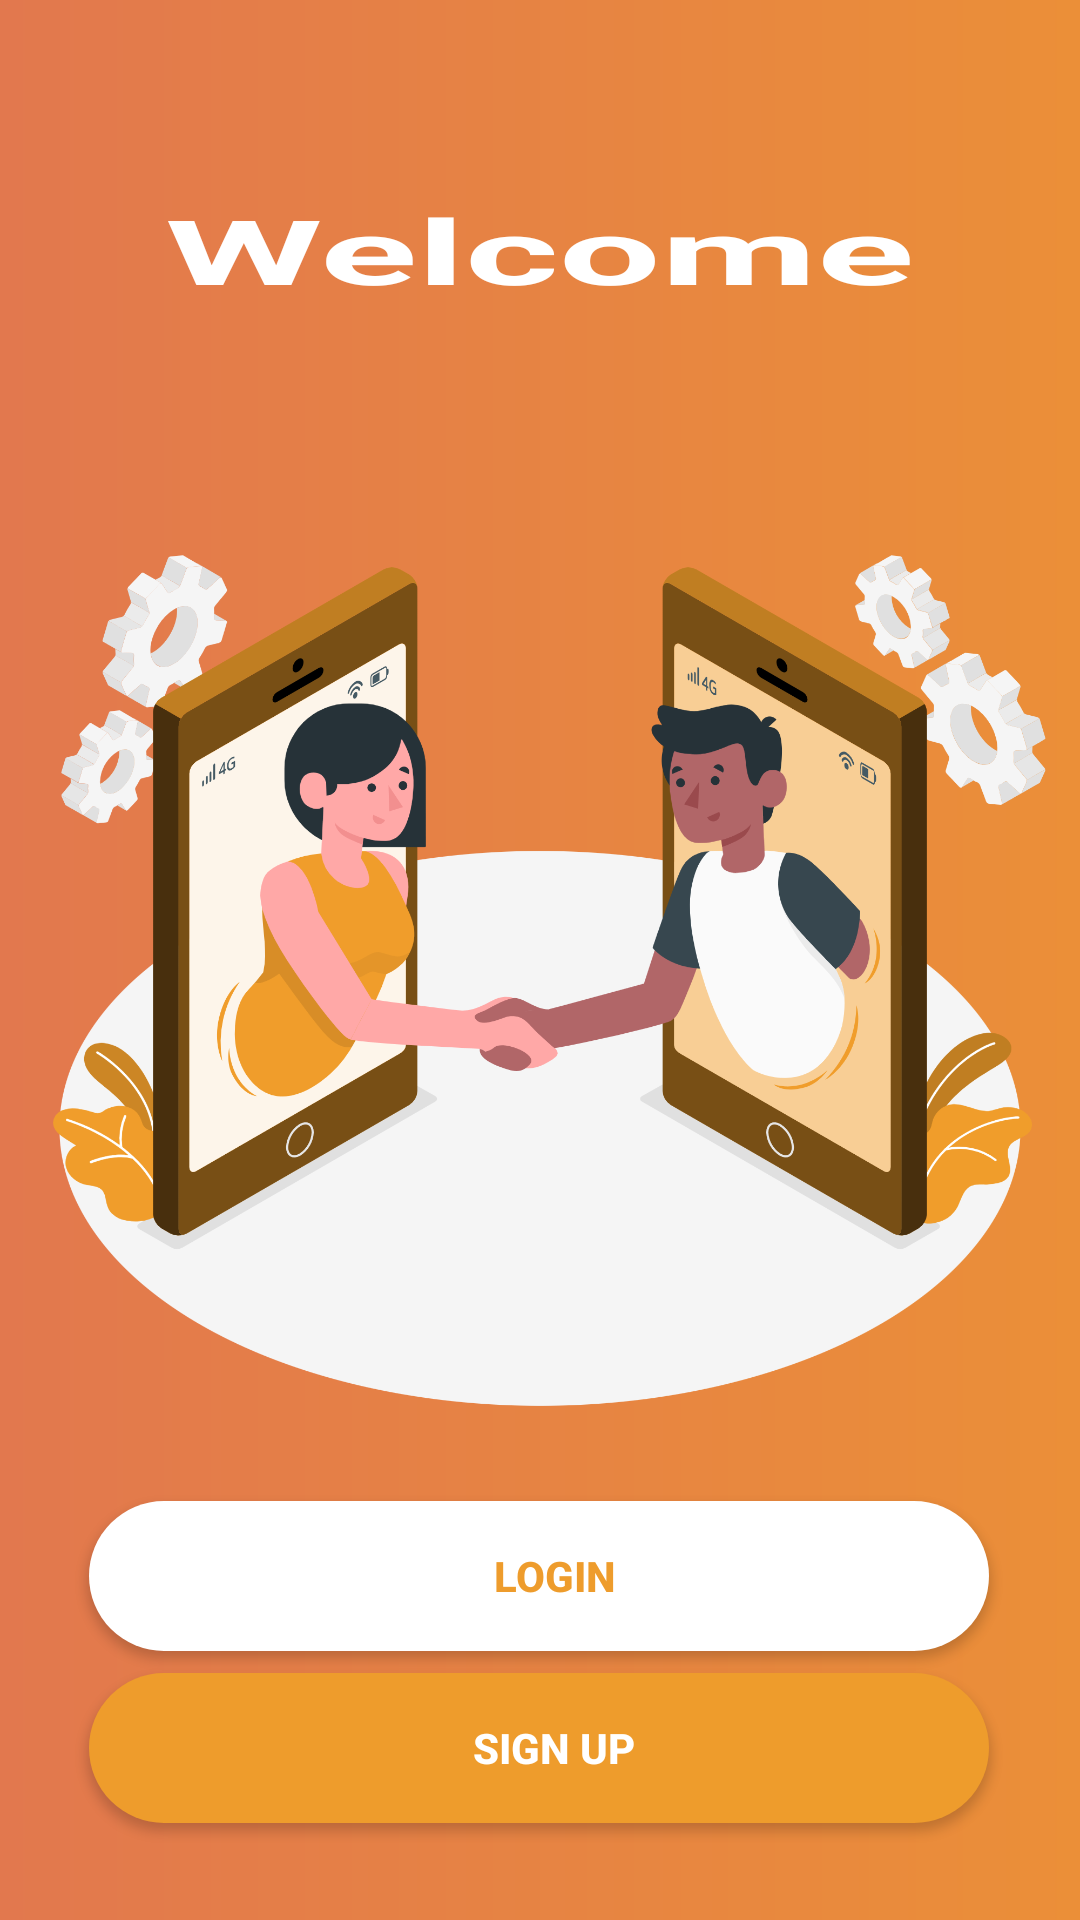

The Android layout XML behind this screen, and the referenced resources:
<!-- AndroidManifest.xml: application theme Theme.ForYou -->
<!-- res/layout/second_activity_main.xml -->
<?xml version="1.0" encoding="utf-8"?>
<androidx.constraintlayout.widget.ConstraintLayout xmlns:android="http://schemas.android.com/apk/res/android"
    xmlns:app="http://schemas.android.com/apk/res-auto"
    xmlns:tools="http://schemas.android.com/tools"
    android:layout_width="match_parent"
    android:layout_height="match_parent"
    android:background="@drawable/main_background">

    <TextView
        android:layout_width="300dp"
        android:layout_height="50dp"
        android:text="Welcome"
        android:textAlignment="center"
        android:textScaleX="2"
        android:textSize="30dp"
        android:textColor="@color/white"
        android:textStyle="bold"
        app:layout_constraintBottom_toBottomOf="parent"
        app:layout_constraintEnd_toEndOf="parent"
        app:layout_constraintHorizontal_bias="0.495"
        app:layout_constraintStart_toStartOf="parent"
        app:layout_constraintTop_toTopOf="parent"
        app:layout_constraintVertical_bias="0.107" />

    <ImageView
        android:id="@+id/imageView2"
        android:layout_width="match_parent"
        android:layout_height="400dp"
        android:src="@drawable/welcome"
        app:layout_constraintBottom_toBottomOf="parent"
        app:layout_constraintTop_toTopOf="parent"
        app:layout_constraintVertical_bias="0.465"
        tools:layout_editor_absoluteX="16dp" />

    <androidx.appcompat.widget.AppCompatButton
        android:layout_width="300dp"
        android:layout_height="50dp"
        android:background="@drawable/boxdesign"
        android:backgroundTint="@color/white"
        android:text="login"
        android:id="@+id/ButtonLogin"
        android:textColor="@color/orange"
        android:textStyle="bold"
        app:layout_constraintBottom_toBottomOf="parent"
        app:layout_constraintEnd_toEndOf="parent"
        app:layout_constraintHorizontal_bias="0.495"
        app:layout_constraintStart_toStartOf="@+id/imageView2"
        app:layout_constraintTop_toTopOf="parent"
        app:layout_constraintVertical_bias="0.848" />

    <androidx.appcompat.widget.AppCompatButton
        android:layout_width="300dp"
        android:layout_height="50dp"
        android:background="@drawable/boxdesign"
        android:backgroundTint="@color/orange"
        android:text="sign up"
        android:id="@+id/ButtonSignUp"
        android:onClick="openMain3"
        android:textStyle="bold"
        android:textColor="@color/white"
        app:layout_constraintBottom_toBottomOf="parent"
        app:layout_constraintEnd_toEndOf="parent"
        app:layout_constraintHorizontal_bias="0.495"
        app:layout_constraintStart_toStartOf="@+id/imageView2"
        app:layout_constraintTop_toTopOf="parent"
        app:layout_constraintVertical_bias="0.945" />


</androidx.constraintlayout.widget.ConstraintLayout>
<!-- resources referenced by this layout -->
<resources>
  <color name="orange">#ee9c2c</color>
  <color name="white">#FFFFFFFF</color>
  <!-- drawable boxdesign (drawable) -->
  <?xml version="1.0" encoding="utf-8"?>
  <shape xmlns:android="http://schemas.android.com/apk/res/android"
      android:shape="rectangle">
      <corners android:radius="50dp"/>
      <padding android:left="10dp"/>
      <solid android:color="#e1e1e1"/>
  </shape>
  <!-- drawable main_background (drawable) -->
  <?xml version="1.0" encoding="utf-8"?>
  <shape xmlns:android="http://schemas.android.com/apk/res/android">
      <gradient android:angle="0"
          android:startColor="#e2784e"
          android:endColor="#eb8f38"/>
  </shape>
  <!-- drawable welcome: png bitmap (drawable, 378957 bytes) -->
  <style name="Theme.ForYou" parent="Base.Theme.ForYou" />
  <style name="Base.Theme.ForYou" parent="Theme.Material3.DayNight.NoActionBar">
          
          
      </style>
</resources>
